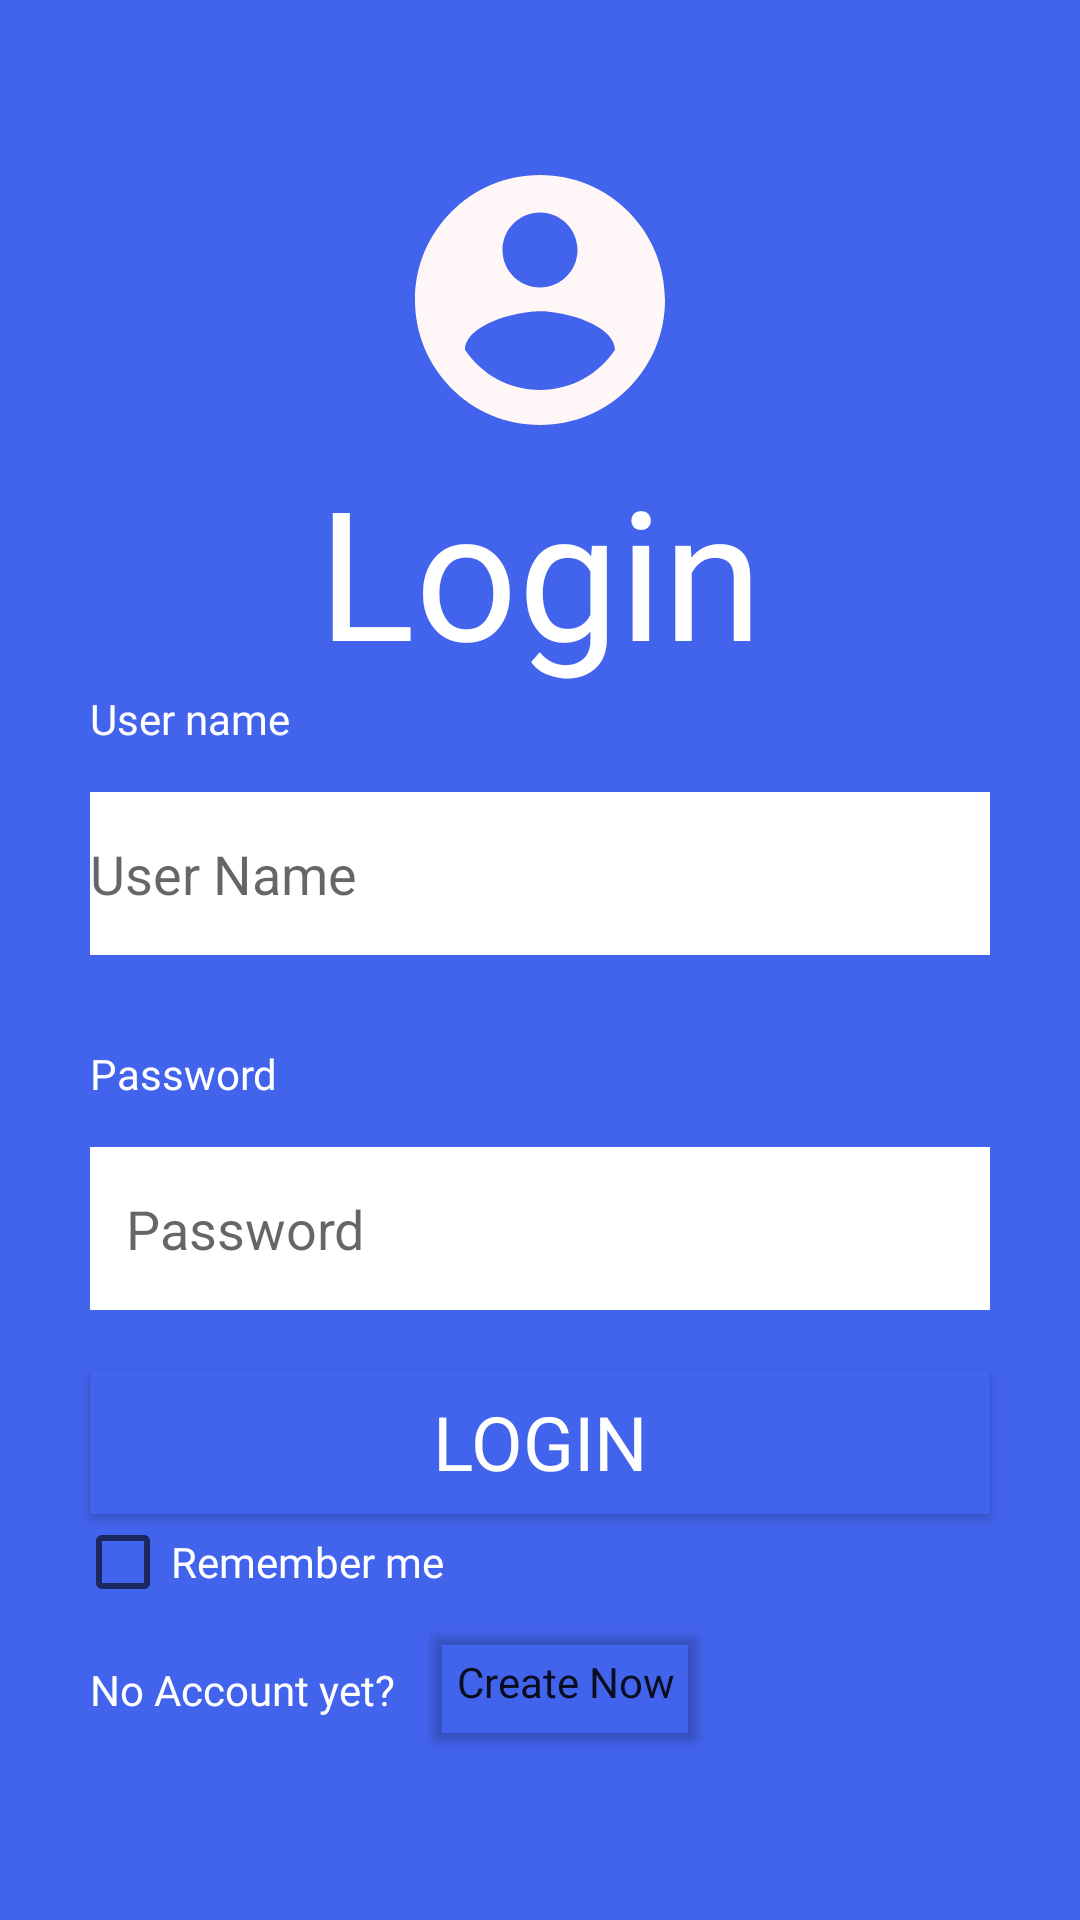

Write the Android layout XML for this screen, with the resource values it uses.
<!-- AndroidManifest.xml: application theme Theme.MoneyManager -->
<!-- res/layout/activity_login.xml -->
<?xml version="1.0" encoding="utf-8"?>
<ScrollView xmlns:android="http://schemas.android.com/apk/res/android"
    xmlns:app="http://schemas.android.com/apk/res-auto"
    android:orientation="vertical"
    android:layout_width="match_parent"
    android:layout_height="match_parent"
    android:background="@color/teal_700">

    <LinearLayout
        android:orientation="vertical"
        android:layout_width="match_parent"
        android:layout_height="wrap_content">
        <ImageView
            android:layout_width="100dp"
            android:layout_height="100dp"
            android:layout_marginTop="50dp"
            android:src="@drawable/usericon"
            android:layout_gravity="center_horizontal"
            />

        <TextView

            android:layout_width="match_parent"
            android:layout_height="wrap_content"

            android:fontFamily="@font/slabo_13px"

            android:text="Login"
            android:textAlignment="center"
            android:textColor="@color/white"
            android:textSize="60sp" />

        <TextView

            android:layout_width="match_parent"
            android:layout_marginHorizontal="30dp"
            android:layout_height="wrap_content"
            android:text="User name"
            android:fontFamily="@font/slabo_13px"
            android:textColor="@color/white"
            />
        <EditText
            android:id="@+id/etUsername"
            android:layout_marginVertical="15dp"
            android:layout_width="match_parent"
            android:layout_height="wrap_content"
            android:hint="User Name"
            android:paddingVertical="15dp"
            android:background="@color/white"

            android:layout_marginHorizontal="30dp"
            />
        <TextView

            android:layout_marginVertical="15dp"
            android:layout_width="match_parent"
            android:layout_marginHorizontal="30dp"
            android:layout_height="wrap_content"
            android:text="Password"
            android:fontFamily="@font/slabo_13px"
            android:textColor="@color/white"
            />
        <EditText
            android:id="@+id/etPassword"
            android:layout_width="match_parent"
            android:layout_height="wrap_content"
            android:hint="Password"
            android:background="@color/white"
            android:inputType="textPassword"
            android:paddingHorizontal="12dp"
            android:paddingVertical="15dp"
            android:layout_marginHorizontal="30dp"
            />

        <Button
            android:id="@+id/btnLogin"
            android:background="@color/teal_700"
            android:layout_width="match_parent"
            android:layout_height="wrap_content"
            android:text="Login"
            android:fontFamily="@font/slabo_13px"
            android:textSize="25sp"
            android:layout_marginHorizontal="30dp"
            android:layout_marginTop="20dp"
            android:textColor="@color/white"
            />
        <CheckBox
            android:id="@+id/cbRememberMe"
            android:layout_width="wrap_content"
            android:text="Remember me"
            android:layout_marginLeft="25dp"
            android:fontFamily="@font/slabo_13px"
            android:textColor="@color/white"
            android:layout_height="wrap_content"
            />

        <androidx.constraintlayout.widget.ConstraintLayout
            android:layout_width="match_parent"
            android:layout_height="wrap_content"
            android:id="@+id/constraint1"
            >


            <TextView
                android:id="@+id/notyet"
                android:layout_width="match_parent"
                android:layout_height="wrap_content"
                android:layout_marginBottom="12dp"
                android:text="No Account yet? "
                android:layout_marginLeft="30dp"
                android:textColor="@color/white"
                android:fontFamily="@font/slabo_13px"
                app:layout_constraintBottom_toBottomOf="parent"
                app:layout_constraintEnd_toEndOf="parent"
                app:layout_constraintEnd_toStartOf="@id/notyet"
                app:layout_constraintHorizontal_bias="1.0"
                app:layout_constraintStart_toStartOf="parent" />

            <Button
                android:id="@+id/btnCreateNow"
                android:layout_width="wrap_content"
                android:layout_height="wrap_content"
                android:layout_marginLeft="110dp"
                android:backgroundTint="#008C4AD4"
                android:text="Create Now"
                android:fontFamily="@font/slabo_13px"
                android:textAllCaps="false"
                app:layout_constraintBottom_toBottomOf="parent"
                app:layout_constraintLeft_toLeftOf="@id/notyet" />

        </androidx.constraintlayout.widget.ConstraintLayout>


    </LinearLayout>
</ScrollView>
<!-- resources referenced by this layout -->
<resources>
  <color name="teal_700">#4263EC</color>
  <color name="white">#FFFFFFFF</color>
  <!-- drawable usericon (drawable) -->
  <vector android:height="24dp" android:tint="#FFF7F7"
      android:viewportHeight="24" android:viewportWidth="24"
      android:width="24dp" xmlns:android="http://schemas.android.com/apk/res/android">
      <path android:fillColor="@android:color/white" android:pathData="M12,2C6.48,2 2,6.48 2,12s4.48,10 10,10 10,-4.48 10,-10S17.52,2 12,2zM12,5c1.66,0 3,1.34 3,3s-1.34,3 -3,3 -3,-1.34 -3,-3 1.34,-3 3,-3zM12,19.2c-2.5,0 -4.71,-1.28 -6,-3.22 0.03,-1.99 4,-3.08 6,-3.08 1.99,0 5.97,1.09 6,3.08 -1.29,1.94 -3.5,3.22 -6,3.22z"/>
  </vector>
  <style name="Theme.MoneyManager" parent="Theme.AppCompat.DayNight.NoActionBar">
          
          <item name="colorPrimary">@color/teal_700</item>
          <item name="colorPrimaryVariant">@color/teal_700</item>
          <item name="colorOnPrimary">@color/white</item>
          
          <item name="colorSecondary">@color/teal_700</item>
          <item name="colorSecondaryVariant">@color/teal_700</item>
          <item name="colorOnSecondary">@color/black</item>
          
          <item name="android:statusBarColor" tools:targetApi="l">?attr/colorPrimaryVariant</item>
          
      </style>
  <color name="black">#FF000000</color>
</resources>
